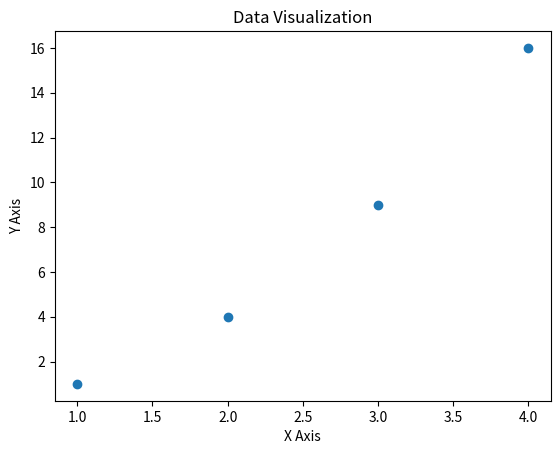

Write the Python code that produced this figure.
import numpy as np
import pandas as pd
import matplotlib.pyplot as plt

# Data manipulation example
# Creating a DataFrame
data = {'x': [1, 2, 3, 4], 'y': [1, 4, 9, 16]}
df = pd.DataFrame(data)
# Analysis: Calculate mean
mean_x = df['x'].mean()
mean_y = df['y'].mean()

# Data visualization example
plt.scatter(df['x'], df['y'])
plt.title('Data Visualization')
plt.xlabel('X Axis')
plt.ylabel('Y Axis')
plt.show()